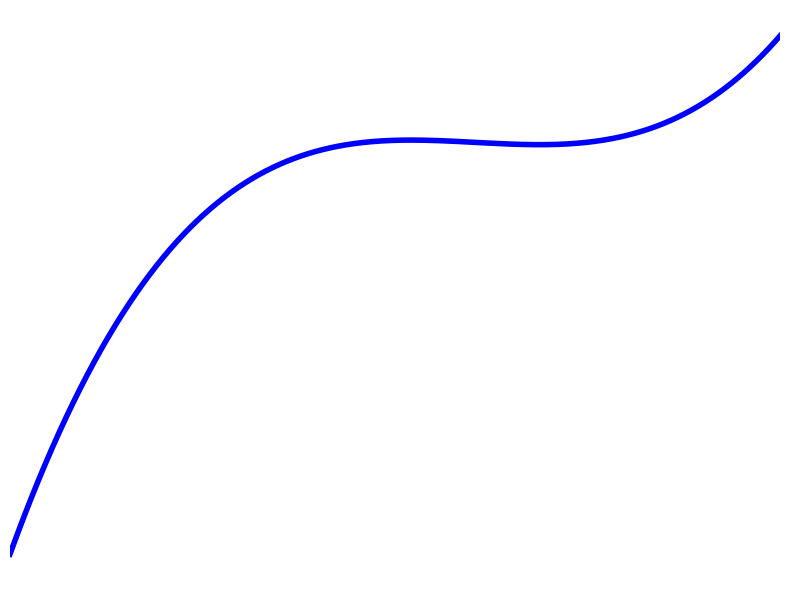

Write the Python code that produced this figure. (Note: this script raises an exception after producing the figure.)
#!/usr/bin/env python3
"""
Plot individual function types from K-MOTE analysis
Clean plots without titles, legends, or axis labels
"""

import numpy as np
import matplotlib.pyplot as plt

def generate_smooth_trend_data(t):
    """Data that should favor B-Spline expert - smooth polynomial trends"""
    return 0.1 * t**3 - 0.5 * t**2 + 0.3 * t + 0.2

def generate_periodic_data(t):
    """Data that should favor Fourier expert - complex periodic patterns"""
    return (np.sin(2 * np.pi * t / 3) + 
            0.5 * np.cos(2 * np.pi * t / 1.5) + 
            0.3 * np.sin(2 * np.pi * t / 7))

def generate_abrupt_change_data(t):
    """Data that should favor Wavelet expert - sudden shocks and discontinuities"""
    # Create shock events at different times
    shock1 = np.where(t > 2, 1.0 * np.exp(-(t-2)), 0.0)  # Sudden onset at t=2
    shock2 = np.where(t > -3, -0.8 * np.exp(-2*(t+3)), 0.0)  # Shock at t=-3
    shock3 = np.where((t > 5) & (t < 6), 1.5, 0.0)  # Step function
    return shock1 + shock2 + shock3

def generate_mixed_pattern_data(t):
    """Complex mixed pattern combining all expert domains"""
    smooth_trend = 0.05 * t**2  # B-spline domain
    periodic_part = 0.4 * np.sin(2 * np.pi * t / 4)  # Fourier domain
    shock_event = np.where(t > 3, 1.0 * np.exp(-(t-3)), 0.0)  # Wavelet domain
    localized_event = 0.8 * np.exp(-((t + 2)**2) / 0.6)  # RBF domain
    return smooth_trend + periodic_part + shock_event + localized_event

def plot_smooth_trend():
    """Plot smooth trend function"""
    plt.figure(figsize=(8, 6))
    
    t = np.linspace(-8, 8, 1000)
    y = generate_smooth_trend_data(t)
    
    plt.plot(t, y, 'b-', linewidth=4)
    plt.xlim(-8, 8)
    plt.axis('off')
    plt.tight_layout()
    plt.savefig('/home/s2516027/kan-mammotev3/kan-mammotev2/function_smooth_trend.png', 
                dpi=300, bbox_inches='tight', facecolor='white')
    plt.close()
    print("✅ Smooth trend function saved: function_smooth_trend.png")

def plot_periodic():
    """Plot periodic function"""
    plt.figure(figsize=(8, 6))
    
    t = np.linspace(-8, 8, 1000)
    y = generate_periodic_data(t)
    
    plt.plot(t, y, 'r-', linewidth=4)
    plt.xlim(-8, 8)
    plt.axis('off')
    plt.tight_layout()
    plt.savefig('/home/s2516027/kan-mammotev3/kan-mammotev2/function_periodic.png', 
                dpi=300, bbox_inches='tight', facecolor='white')
    plt.close()
    print("✅ Periodic function saved: function_periodic.png")

def plot_abrupt_changes():
    """Plot abrupt changes function"""
    plt.figure(figsize=(8, 6))
    
    t = np.linspace(-8, 8, 1000)
    y = generate_abrupt_change_data(t)
    
    plt.plot(t, y, 'g-', linewidth=4)
    plt.xlim(-8, 8)
    plt.axis('off')
    plt.tight_layout()
    plt.savefig('/home/s2516027/kan-mammotev3/kan-mammotev2/function_abrupt_changes.png', 
                dpi=300, bbox_inches='tight', facecolor='white')
    plt.close()
    print("✅ Abrupt changes function saved: function_abrupt_changes.png")

def plot_mixed_patterns():
    """Plot mixed patterns function"""
    plt.figure(figsize=(8, 6))
    
    t = np.linspace(-8, 8, 1000)
    y = generate_mixed_pattern_data(t)
    
    plt.plot(t, y, 'm-', linewidth=4)
    plt.xlim(-8, 8)
    plt.axis('off')
    plt.tight_layout()
    plt.savefig('/home/s2516027/kan-mammotev3/kan-mammotev2/function_mixed_patterns.png', 
                dpi=300, bbox_inches='tight', facecolor='white')
    plt.close()
    print("✅ Mixed patterns function saved: function_mixed_patterns.png")

def plot_all_functions():
    """Plot all four functions"""
    print("🎨 Creating clean function plots...")
    
    plot_smooth_trend()
    plot_periodic()
    plot_abrupt_changes()
    plot_mixed_patterns()
    
    print("\n✅ All function plots created successfully!")
    print("Generated files:")
    print("  - function_smooth_trend.png")
    print("  - function_periodic.png")
    print("  - function_abrupt_changes.png")
    print("  - function_mixed_patterns.png")

if __name__ == "__main__":
    plot_all_functions()
